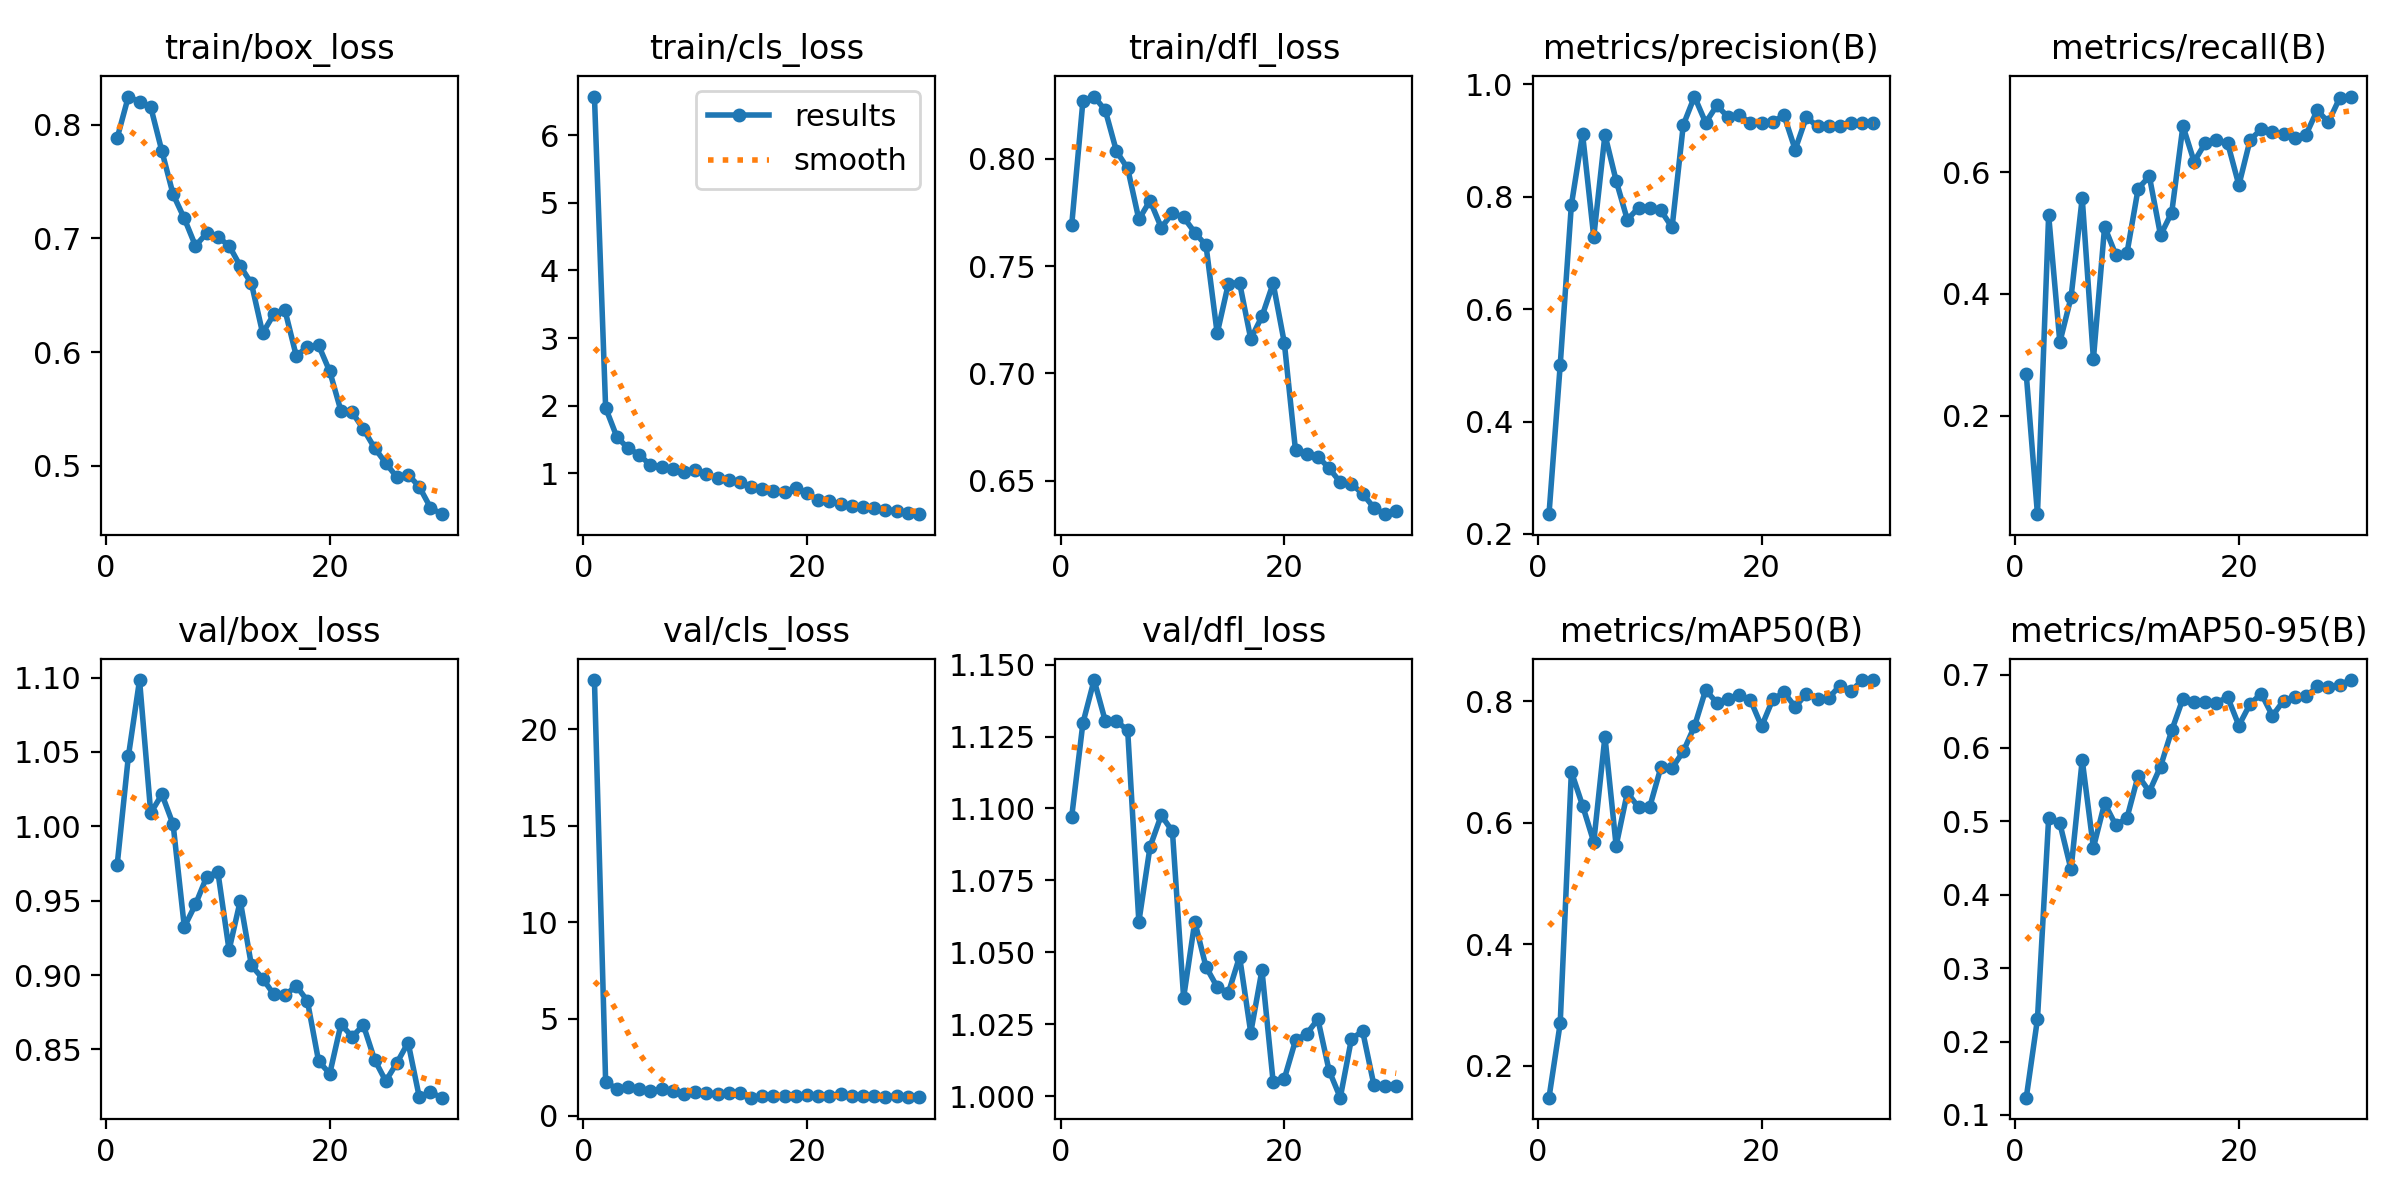

Data behind this chart, as committed beside it:
epoch, time, train/box_loss, train/cls_loss, train/dfl_loss, metrics/precision(B), metrics/recall(B), metrics/mAP50(B), metrics/mAP50-95(B), val/box_loss, val/cls_loss, val/dfl_loss, lr/pg0, lr/pg1, lr/pg2
1, 362.2, 0.7882, 6.574, 0.7692, 0.2351, 0.2681, 0.1472, 0.1236, 0.974, 22.55, 1.097, 0.0002775, 0.0002775, 0.0002775
2, 722.8, 0.8247, 1.967, 0.8269, 0.5, 0.03873, 0.2694, 0.2307, 1.047, 1.752, 1.13, 0.0005369, 0.0005369, 0.0005369
3, 1079, 0.82, 1.538, 0.829, 0.7854, 0.5293, 0.6836, 0.5044, 1.098, 1.373, 1.145, 0.0007779, 0.0007779, 0.0007779
4, 1437, 0.8155, 1.369, 0.8226, 0.9117, 0.3209, 0.628, 0.4973, 1.009, 1.485, 1.13, 0.0007505, 0.0007505, 0.0007505
5, 1790, 0.7766, 1.277, 0.8034, 0.7286, 0.3943, 0.568, 0.4345, 1.021, 1.356, 1.13, 0.000723, 0.000723, 0.000723
6, 2141, 0.7387, 1.117, 0.7955, 0.9104, 0.5575, 0.7415, 0.5837, 1.001, 1.259, 1.127, 0.0006956, 0.0006956, 0.0006956
7, 2498, 0.7175, 1.097, 0.7718, 0.8286, 0.2933, 0.5617, 0.4642, 0.9324, 1.384, 1.061, 0.0006681, 0.0006681, 0.0006681
8, 2851, 0.6933, 1.062, 0.7805, 0.7591, 0.5102, 0.6495, 0.5246, 0.9475, 1.246, 1.087, 0.0006406, 0.0006406, 0.0006406
9, 3203, 0.7046, 1.024, 0.768, 0.7804, 0.4642, 0.625, 0.4948, 0.9661, 1.11, 1.098, 0.0006131, 0.0006131, 0.0006131
10, 3559, 0.7012, 1.047, 0.7746, 0.7796, 0.4671, 0.6255, 0.5047, 0.9694, 1.22, 1.092, 0.0005856, 0.0005856, 0.0005856
11, 3912, 0.6936, 0.9827, 0.7728, 0.7756, 0.5729, 0.6908, 0.5623, 0.9168, 1.165, 1.034, 0.0005581, 0.0005581, 0.0005581
12, 4269, 0.6756, 0.9298, 0.7656, 0.7454, 0.593, 0.6898, 0.5405, 0.9499, 1.122, 1.061, 0.0005306, 0.0005306, 0.0005306
13, 4621, 0.6603, 0.8998, 0.7596, 0.9275, 0.4964, 0.717, 0.5746, 0.9064, 1.141, 1.045, 0.0005031, 0.0005031, 0.0005031
14, 4973, 0.6166, 0.8711, 0.7187, 0.9783, 0.5336, 0.7583, 0.6239, 0.8977, 1.178, 1.038, 0.0004756, 0.0004756, 0.0004756
15, 5330, 0.6332, 0.7979, 0.7418, 0.9318, 0.6755, 0.8182, 0.6672, 0.887, 0.9249, 1.036, 0.0004482, 0.0004482, 0.0004482
16, 5686, 0.6366, 0.7612, 0.7422, 0.9625, 0.617, 0.797, 0.662, 0.8863, 1.019, 1.048, 0.0004207, 0.0004207, 0.0004207
17, 6038, 0.5968, 0.7389, 0.7161, 0.9419, 0.6476, 0.8037, 0.6629, 0.8928, 1.032, 1.022, 0.0003932, 0.0003932, 0.0003932
18, 6392, 0.6043, 0.7217, 0.7266, 0.9449, 0.652, 0.8093, 0.6617, 0.8827, 1.019, 1.044, 0.0003657, 0.0003657, 0.0003657
19, 6746, 0.606, 0.7786, 0.742, 0.9319, 0.6473, 0.8018, 0.669, 0.8421, 0.9867, 1.005, 0.0003382, 0.0003382, 0.0003382
20, 7103, 0.5829, 0.7001, 0.7143, 0.9318, 0.5785, 0.7583, 0.6306, 0.8337, 1.055, 1.006, 0.0003107, 0.0003107, 0.0003107
21, 7430, 0.5482, 0.6061, 0.6642, 0.9331, 0.6525, 0.8027, 0.6599, 0.867, 1.009, 1.019, 0.0002832, 0.0002832, 0.0002832
22, 7757, 0.547, 0.5878, 0.6624, 0.9451, 0.6704, 0.8142, 0.6739, 0.8585, 0.997, 1.022, 0.0002557, 0.0002557, 0.0002557
23, 8087, 0.5323, 0.5412, 0.6613, 0.8839, 0.6653, 0.7905, 0.6438, 0.8664, 1.115, 1.027, 0.0002282, 0.0002282, 0.0002282
24, 8424, 0.5157, 0.5188, 0.6559, 0.9416, 0.6629, 0.8116, 0.6645, 0.8432, 1.017, 1.009, 0.0002008, 0.0002008, 0.0002008
25, 8781, 0.5024, 0.4967, 0.6493, 0.925, 0.6563, 0.8038, 0.6689, 0.8288, 1.007, 0.9994, 0.0001733, 0.0001733, 0.0001733
26, 9140, 0.4899, 0.4788, 0.6486, 0.9255, 0.6612, 0.8051, 0.6701, 0.841, 1.034, 1.02, 0.0001458, 0.0001458, 0.0001458
27, 9497, 0.4923, 0.4624, 0.6439, 0.9267, 0.7013, 0.8254, 0.6837, 0.8546, 0.9727, 1.022, 0.0001183, 0.0001183, 0.0001183
28, 9853, 0.4815, 0.4413, 0.6375, 0.932, 0.6818, 0.8163, 0.6826, 0.818, 1.011, 1.004, 9.0797e-05, 9.0797e-05, 9.0797e-05
29, 10211, 0.4631, 0.4148, 0.6345, 0.9308, 0.7211, 0.8345, 0.6861, 0.8213, 0.9478, 1.003, 6.3308e-05, 6.3308e-05, 6.3308e-05
30, 10570, 0.4574, 0.3942, 0.6361, 0.9304, 0.7238, 0.8344, 0.6925, 0.8176, 0.9434, 1.003, 3.5819e-05, 3.5819e-05, 3.5819e-05
